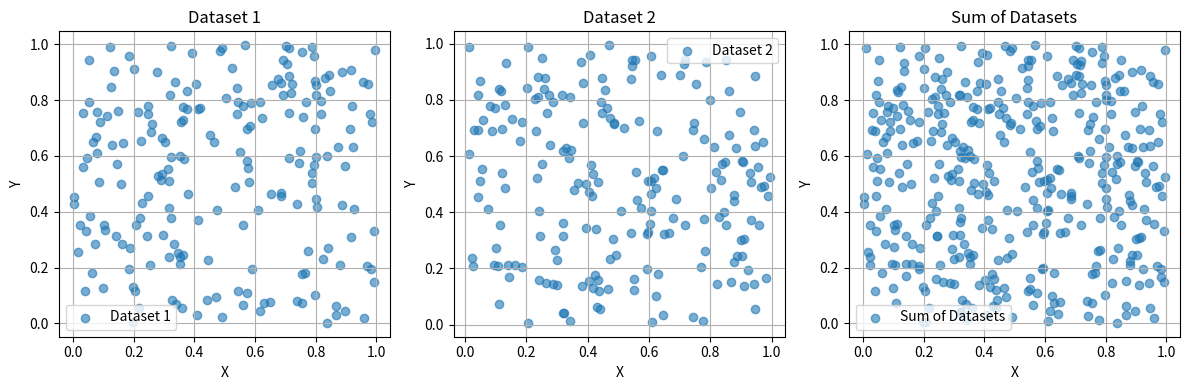

Write Python code to recreate this figure.
import numpy as np
import json
import matplotlib.pyplot as plt
import os

class DatasetGenerator:

    def __init__(self, num_points=100, noise=16):
        self.num_points = num_points
        self.noise = noise

    def generate_random(self, num_points=None):
        if num_points is None:
            num_points = self.num_points  # Default to self.num_points if no argument is passed
        rand_data = np.random.rand(num_points, 2)
        return rand_data
    
    def add_datasets(self, num_points=None):
        if num_points is None:
            num_points = self.num_points  # Default to self.num_points if no argument is passed
        dataset_1 = self.generate_random(num_points) 
        dataset_2 = self.generate_random(num_points)
        sum_of_data = np.append(dataset_1, dataset_2, axis=0).reshape(-1, 2)
        return sum_of_data, dataset_1, dataset_2
    
    def save(self, folder='MOD550/data', filename='dataset.npy', plot_filename='plots.png', metadata_filename='metadata.json'):
        # Ensure the folder exists
        os.makedirs(folder, exist_ok=True)

        # Generate data
        data, dataset_1, dataset_2 = self.add_datasets()

        # Save the data and metadata to a .npz file
        np.savez(os.path.join(folder, filename), sum_of_data=data, dataset_1=dataset_1, dataset_2=dataset_2)

        # Save metadata
        metadata = {
            "num_points": self.num_points,
            "noise": self.noise,
            "data_shape": data.shape,
            "dataset_1_shape": dataset_1.shape,
            "dataset_2_shape": dataset_2.shape
        }
        with open(os.path.join(folder, metadata_filename), 'w') as f:
            json.dump(metadata, f, indent=4)

        # Create the plot
        plt.figure(figsize=(12, 4))

        # First subplot: Dataset 1
        plt.subplot(1, 3, 1)
        plt.scatter(dataset_1[:, 0], dataset_1[:, 1], label="Dataset 1", alpha=0.6)
        plt.title("Dataset 1")
        plt.xlabel("X")
        plt.ylabel("Y")
        plt.legend()
        plt.grid(True)

        # Second subplot: Dataset 2
        plt.subplot(1, 3, 2)
        plt.scatter(dataset_2[:, 0], dataset_2[:, 1], label="Dataset 2", alpha=0.6)
        plt.title("Dataset 2")
        plt.xlabel("X")
        plt.ylabel("Y")
        plt.legend()
        plt.grid(True)

        # Third subplot: Sum of Datasets
        plt.subplot(1, 3, 3)
        plt.scatter(data[:, 0], data[:, 1], label="Sum of Datasets", alpha=0.6)
        plt.title("Sum of Datasets")
        plt.xlabel("X")
        plt.ylabel("Y")
        plt.legend()
        plt.grid(True)

        # Save the plot to the specified folder
        plt.tight_layout()  # Adjust layout to prevent overlap
        plt.savefig(os.path.join(folder, plot_filename))
        plt.close()

# Example usage
dataset_generator = DatasetGenerator(num_points=200)
dataset_generator.save(folder='MOD550/data', filename='generated_data.npz', plot_filename='generated_plots.png', metadata_filename='metadata.json')
